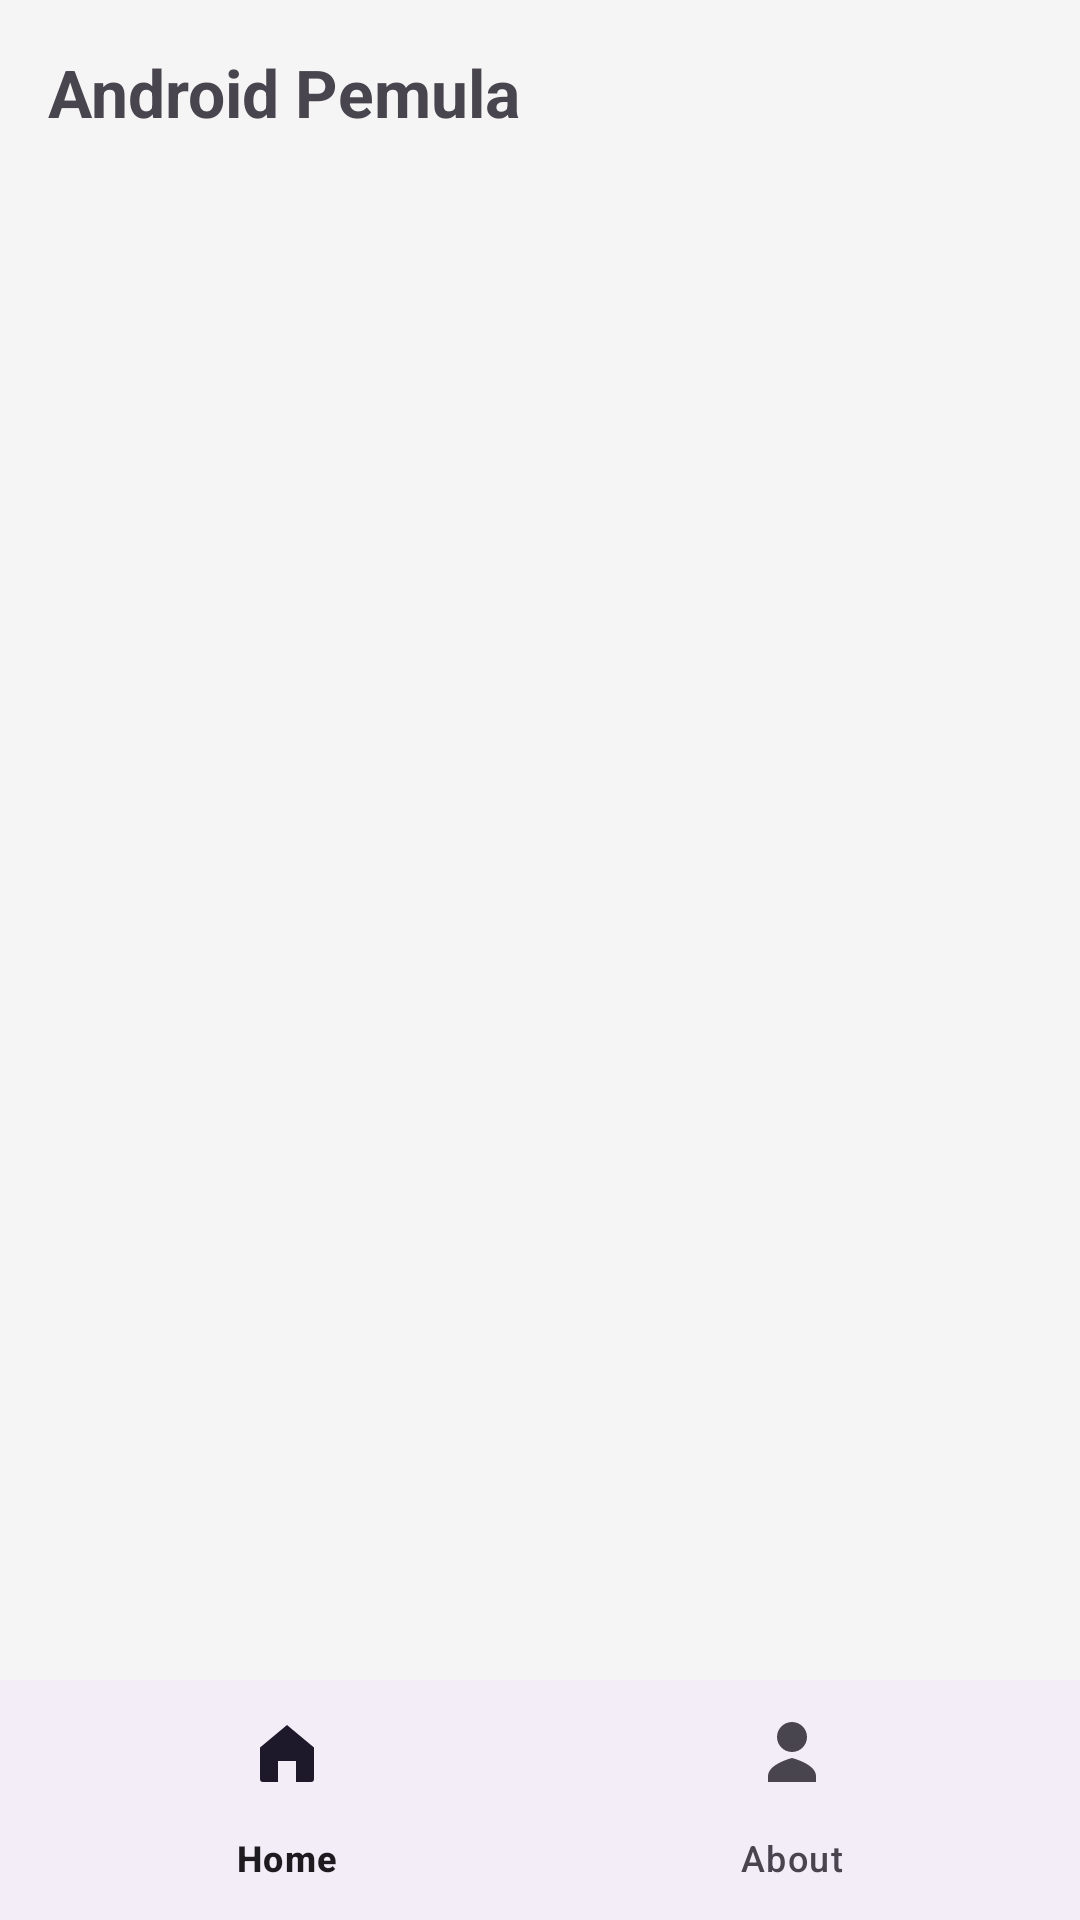

Write the Android layout XML for this screen, with the resource values it uses.
<!-- AndroidManifest.xml: application theme Theme.SubmissionPemula -->
<!-- res/layout/activity_main.xml -->
<?xml version="1.0" encoding="utf-8"?>
<androidx.constraintlayout.widget.ConstraintLayout
    xmlns:android="http://schemas.android.com/apk/res/android"
    xmlns:app="http://schemas.android.com/apk/res-auto"
    xmlns:tools="http://schemas.android.com/tools"
    android:id="@+id/main"
    android:background="#F5F5F5"
    android:layout_width="match_parent"
    android:layout_height="match_parent"
    tools:context=".MainActivity">

    <TextView
        android:id="@+id/tvTitle"
        android:layout_width="0dp"
        android:layout_height="wrap_content"
        android:padding="16dp"
        android:text="@string/submission_pemula"
        android:textSize="22sp"
        android:textStyle="bold"
        app:layout_constraintTop_toTopOf="parent"
        app:layout_constraintStart_toStartOf="parent"
        app:layout_constraintEnd_toEndOf="parent" />

    <androidx.recyclerview.widget.RecyclerView
        android:id="@+id/rvItems"
        android:layout_width="0dp"
        android:layout_height="0dp"
        android:clipToPadding="false"
        android:paddingStart="12dp"
        android:paddingEnd="12dp"
        android:paddingBottom="12dp"
        app:layout_constraintTop_toBottomOf="@id/tvTitle"
        app:layout_constraintBottom_toTopOf="@id/bottomNavigation"
        app:layout_constraintStart_toStartOf="parent"
        app:layout_constraintEnd_toEndOf="parent"
        tools:listitem="@layout/item_row" />

    <com.google.android.material.bottomnavigation.BottomNavigationView
        android:id="@+id/bottomNavigation"
        android:layout_width="0dp"
        android:layout_height="wrap_content"
        app:menu="@menu/bottom_nav_menu"
        app:labelVisibilityMode="labeled"
        app:layout_constraintBottom_toBottomOf="parent"
        app:layout_constraintStart_toStartOf="parent"
        app:layout_constraintEnd_toEndOf="parent" />

</androidx.constraintlayout.widget.ConstraintLayout>
<!-- res/layout/item_row.xml (included above) -->
<androidx.cardview.widget.CardView android:layout_width="match_parent"
    android:layout_height="wrap_content"
    xmlns:app="http://schemas.android.com/apk/res-auto"
    android:layout_marginVertical="8dp"
    app:cardCornerRadius="20dp"
    app:cardElevation="6dp"
    xmlns:android="http://schemas.android.com/apk/res/android">

    <LinearLayout
        android:layout_width="match_parent"
        android:layout_height="wrap_content"
        android:orientation="horizontal"
        android:padding="14dp">

        <ImageView
            android:id="@+id/imgPhoto"
            android:layout_width="90dp"
            android:layout_height="90dp"
            android:scaleType="centerCrop"
            android:background="@drawable/rounded_bg"
            android:clipToOutline="true"/>

        <LinearLayout
            android:layout_width="0dp"
            android:layout_height="wrap_content"
            android:layout_weight="1"
            android:layout_marginStart="14dp"
            android:orientation="vertical">

            <TextView
                android:id="@+id/tvName"
                android:textSize="19sp"
                android:textStyle="bold"
                android:maxLines="1"
                android:ellipsize="end"
                android:layout_width="wrap_content"
                android:layout_height="wrap_content"/>

            <TextView
                android:id="@+id/tvShortDesc"
                android:layout_marginTop="6dp"
                android:textSize="14sp"
                android:textColor="#666666"
                android:maxLines="2"
                android:ellipsize="end"
                android:layout_width="wrap_content"
                android:layout_height="wrap_content"/>
        </LinearLayout>

    </LinearLayout>
</androidx.cardview.widget.CardView>
<!-- resources referenced by this layout -->
<resources>
  <string name="submission_pemula">Android Pemula</string>
  <style name="Theme.SubmissionPemula" parent="Base.Theme.SubmissionPemula" />
  <style name="Base.Theme.SubmissionPemula" parent="Theme.Material3.DayNight.NoActionBar">
          
          
      </style>
</resources>
